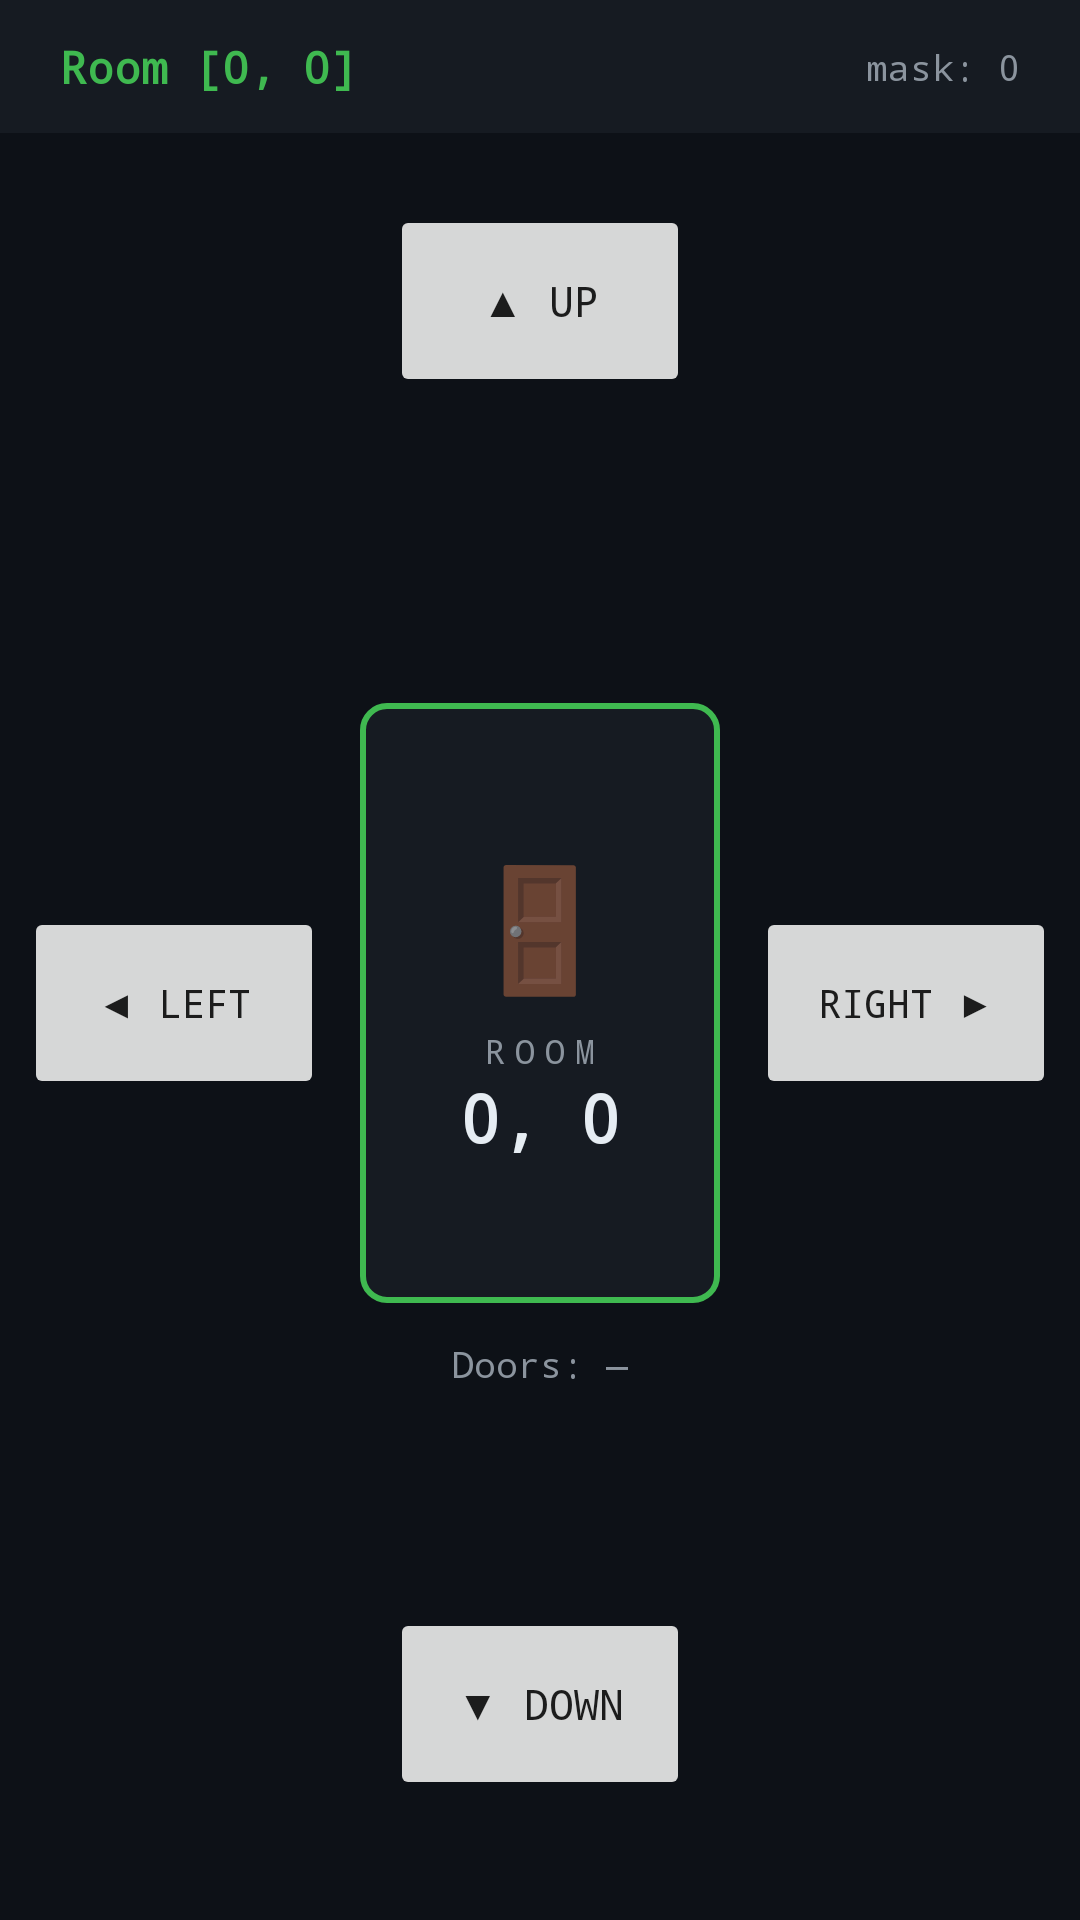

Reconstruct the res/layout file that produces this screen, plus the resources it refers to.
<!-- AndroidManifest.xml: application theme Theme.set5 -->
<!-- res/layout/activity_game.xml -->
<androidx.constraintlayout.widget.ConstraintLayout xmlns:android="http://schemas.android.com/apk/res/android" xmlns:app="http://schemas.android.com/apk/res-auto" android:layout_width="match_parent" android:layout_height="match_parent" android:background="@color/bg_dark">
    
    <LinearLayout android:id="@+id/infoBar" android:layout_width="0dp" android:layout_height="wrap_content" android:orientation="horizontal" android:background="@color/bg_card" android:paddingHorizontal="20dp" android:paddingVertical="12dp" android:gravity="center_vertical" app:layout_constraintTop_toTopOf="parent" app:layout_constraintStart_toStartOf="parent" app:layout_constraintEnd_toEndOf="parent">
        <TextView android:id="@+id/tvRoomCoords" android:layout_width="0dp" android:layout_height="wrap_content" android:layout_weight="1" android:text="Room [0, 0]" android:textColor="@color/accent_green" android:textSize="15sp" android:textStyle="bold" android:fontFamily="monospace"/>
        <TextView android:id="@+id/tvMaskDebug" android:layout_width="wrap_content" android:layout_height="wrap_content" android:text="mask: 0" android:textColor="@color/text_dim" android:textSize="12sp" android:fontFamily="monospace"/>
    </LinearLayout>
    
    <Button android:id="@+id/btnUp" android:layout_width="100dp" android:layout_height="64dp" android:text="▲ UP" android:textSize="14sp" android:fontFamily="monospace" android:stateListAnimator="@null" app:layout_constraintTop_toBottomOf="@id/infoBar" app:layout_constraintStart_toStartOf="parent" app:layout_constraintEnd_toEndOf="parent" android:layout_marginTop="24dp"/>
    
    <LinearLayout android:id="@+id/roomCenter" android:layout_width="0dp" android:layout_height="200dp" android:orientation="vertical" android:gravity="center" android:background="@drawable/room_border" android:layout_marginHorizontal="120dp" app:layout_constraintTop_toBottomOf="@id/btnUp" app:layout_constraintStart_toStartOf="parent" app:layout_constraintEnd_toEndOf="parent" app:layout_constraintBottom_toTopOf="@id/btnDown" android:layout_marginTop="8dp" android:layout_marginBottom="8dp">
        <TextView android:layout_width="wrap_content" android:layout_height="wrap_content" android:text="🚪" android:textSize="40sp"/>
        <TextView android:id="@+id/tvRoomLabel" android:layout_width="wrap_content" android:layout_height="wrap_content" android:text="ROOM" android:textColor="@color/text_dim" android:textSize="11sp" android:fontFamily="monospace" android:letterSpacing="0.3" android:layout_marginTop="8dp"/>
        <TextView android:id="@+id/tvRoomNumber" android:layout_width="wrap_content" android:layout_height="wrap_content" android:text="0, 0" android:textColor="@color/text_bright" android:textSize="22sp" android:textStyle="bold" android:fontFamily="monospace"/>
    </LinearLayout>
    
    <Button android:id="@+id/btnLeft" android:layout_width="100dp" android:layout_height="64dp" android:text="◀ LEFT" android:textSize="13sp" android:fontFamily="monospace" android:stateListAnimator="@null" app:layout_constraintTop_toTopOf="@id/roomCenter" app:layout_constraintBottom_toBottomOf="@id/roomCenter" app:layout_constraintStart_toStartOf="parent" android:layout_marginStart="8dp"/>
    
    <Button android:id="@+id/btnRight" android:layout_width="100dp" android:layout_height="64dp" android:text="RIGHT ▶" android:textSize="13sp" android:fontFamily="monospace" android:stateListAnimator="@null" app:layout_constraintTop_toTopOf="@id/roomCenter" app:layout_constraintBottom_toBottomOf="@id/roomCenter" app:layout_constraintEnd_toEndOf="parent" android:layout_marginEnd="8dp"/>
    
    <Button android:id="@+id/btnDown" android:layout_width="100dp" android:layout_height="64dp" android:text="▼ DOWN" android:textSize="14sp" android:fontFamily="monospace" android:stateListAnimator="@null" app:layout_constraintBottom_toBottomOf="parent" app:layout_constraintStart_toStartOf="parent" app:layout_constraintEnd_toEndOf="parent" android:layout_marginBottom="40dp"/>
    
    <LinearLayout android:id="@+id/doorStatus" android:layout_width="wrap_content" android:layout_height="wrap_content" android:orientation="horizontal" android:gravity="center" app:layout_constraintTop_toBottomOf="@id/roomCenter" app:layout_constraintStart_toStartOf="parent" app:layout_constraintEnd_toEndOf="parent" android:layout_marginTop="12dp">
        <TextView android:id="@+id/tvDoorStatus" android:layout_width="wrap_content" android:layout_height="wrap_content" android:text="Doors: —" android:textColor="@color/text_dim" android:textSize="12sp" android:fontFamily="monospace"/>
    </LinearLayout>
</androidx.constraintlayout.widget.ConstraintLayout>
<!-- resources referenced by this layout -->
<resources>
  <color name="accent_green">#3FB950</color>
  <color name="bg_card">#161B22</color>
  <color name="bg_dark">#0D1117</color>
  <color name="text_bright">#E6EDF3</color>
  <color name="text_dim">#8B949E</color>
  <!-- drawable room_border (drawable) -->
  <shape xmlns:android="http://schemas.android.com/apk/res/android" android:shape="rectangle">
      <stroke android:width="2dp" android:color="#3FB950"/>
      <solid android:color="#161B22"/>
      <corners android:radius="8dp"/>
  </shape>
  <style name="Theme.set5" parent="Theme.MaterialComponents.DayNight.NoActionBar">
          <item name="colorPrimary">@color/accent_green</item>
          <item name="colorPrimaryVariant">@color/bg_card</item>
          <item name="colorOnPrimary">@color/bg_dark</item>
          <item name="colorSurface">@color/bg_card</item>
          <item name="android:windowBackground">@color/bg_dark</item>
          <item name="android:statusBarColor">@color/bg_dark</item>
          <item name="android:navigationBarColor">@color/bg_dark</item>
      </style>
</resources>
